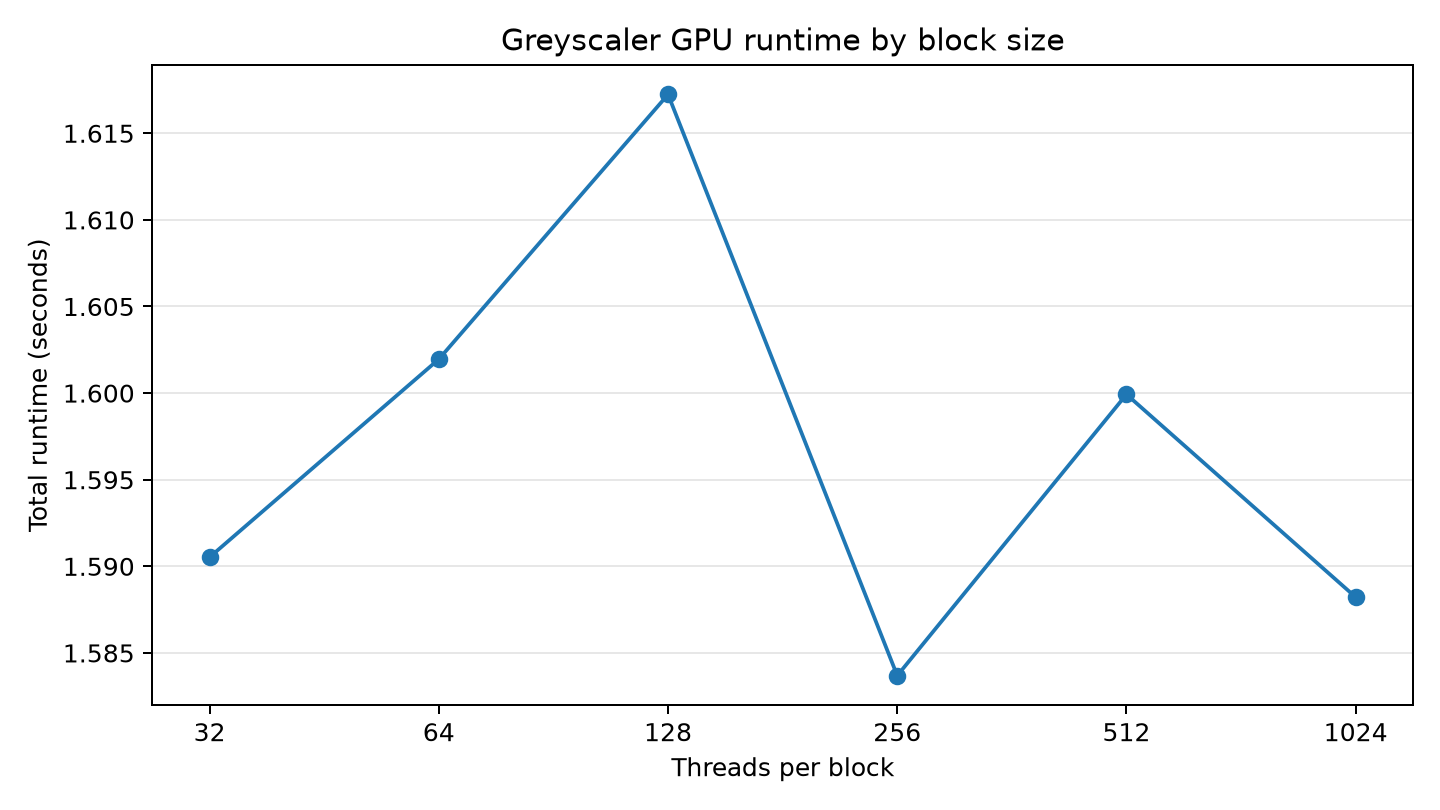

The file beside this chart, header and first rows:
block_size, seconds
32, 1.591
64, 1.602
128, 1.617
256, 1.584
512, 1.6
1024, 1.588
